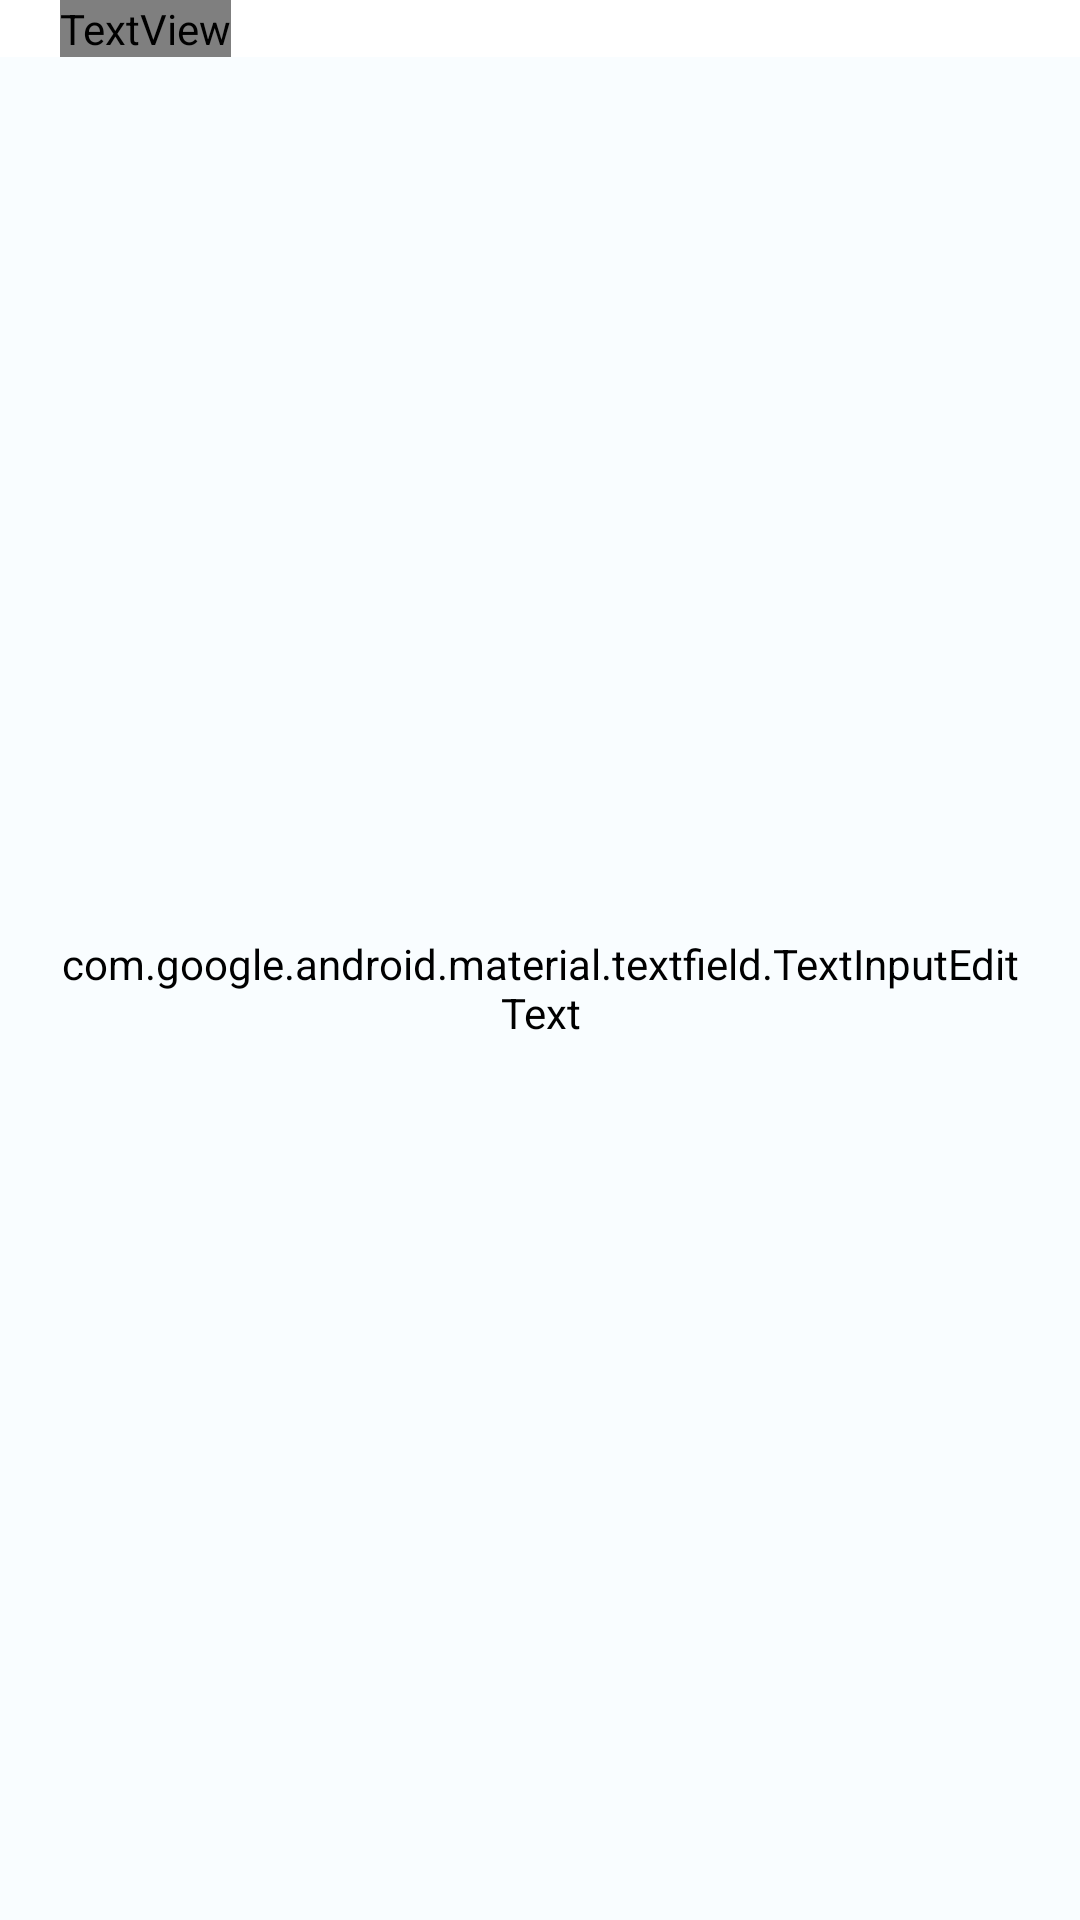

Layout XML and referenced resources for this Android screen:
<!-- AndroidManifest.xml: application theme Theme.QLDATN -->
<!-- res/layout/dialog_refuse_schedule.xml -->
<?xml version="1.0" encoding="utf-8"?>
<LinearLayout xmlns:android="http://schemas.android.com/apk/res/android"
    android:layout_width="match_parent"
    android:layout_height="wrap_content"
    android:orientation="vertical"
    android:layout_marginTop="20dp">
    <TextView
        android:layout_width="wrap_content"
        android:layout_height="wrap_content"
        android:text="Nội dung từ chối"
        android:textSize="16dp"
        android:textColor="@color/black"
        android:layout_marginLeft="20dp"
        style="@style/textSemi"/>
    <com.google.android.material.textfield.TextInputLayout
        android:layout_width="match_parent"
        android:layout_height="match_parent"
        style="@style/Inputbox">
        <com.google.android.material.textfield.TextInputEditText
            android:id="@+id/edt_refuseSchedule_content"
            android:layout_width="match_parent"
            android:layout_height="match_parent"
            style="@style/editTextInfo"
            android:padding="20dp"
            android:backgroundTint="@color/df_white"
            />
    </com.google.android.material.textfield.TextInputLayout>

</LinearLayout>
<!-- resources referenced by this layout -->
<resources>
  <color name="black">#FF000000</color>
  <color name="df_white">#F9FDFF</color>
  <style name="Inputbox">
          <item name="layout_constraintLeft_toLeftOf">parent</item>
          <item name="layout_constraintRight_toRightOf">parent</item>
          <item name="boxCornerRadiusTopStart">@dimen/login_edt_radius</item>
          <item name="boxCornerRadiusTopEnd">@dimen/login_edt_radius</item>
          <item name="boxCornerRadiusBottomStart">@dimen/login_edt_radius</item>
          <item name="boxCornerRadiusBottomEnd">@dimen/login_edt_radius</item>
          <item name="startIconTint">@color/black</item>
      </style>
  <style name="editTextInfo">
          <item name="android:textColor">@color/black</item>
          <item name="android:textSize">16sp</item>
          <item name="android:padding">7dp</item>
          <item name="android:background">@null</item>
          <item name="android:textColorHint">@color/black</item>
          <item name="android:fontFamily">@font/anek</item>
      </style>
  <style name="textSemi">
          <item name="android:fontFamily">@font/anek_medium</item>
          <item name="android:textColor">#3B5C7E</item>
      </style>
  <style name="Theme.QLDATN" parent="Theme.MaterialComponents.DayNight.NoActionBar">
          
          <item name="colorPrimary">@color/purple_500</item>
          <item name="colorPrimaryVariant">@color/purple_700</item>
          <item name="colorOnPrimary">@color/white</item>
          
          <item name="colorSecondary">@color/teal_200</item>
          <item name="colorSecondaryVariant">@color/teal_700</item>
          <item name="colorOnSecondary">@color/black</item>
          
          <item name="android:statusBarColor" tools:targetApi="l">?attr/colorPrimaryVariant</item>
          
      </style>
  <dimen name="login_edt_radius">15dp</dimen>
  <color name="purple_500">#FF6200EE</color>
  <color name="purple_700">#FF3700B3</color>
  <color name="white">#FFFFFFFF</color>
  <color name="teal_200">#FF03DAC5</color>
  <color name="teal_700">#FF018786</color>
</resources>
